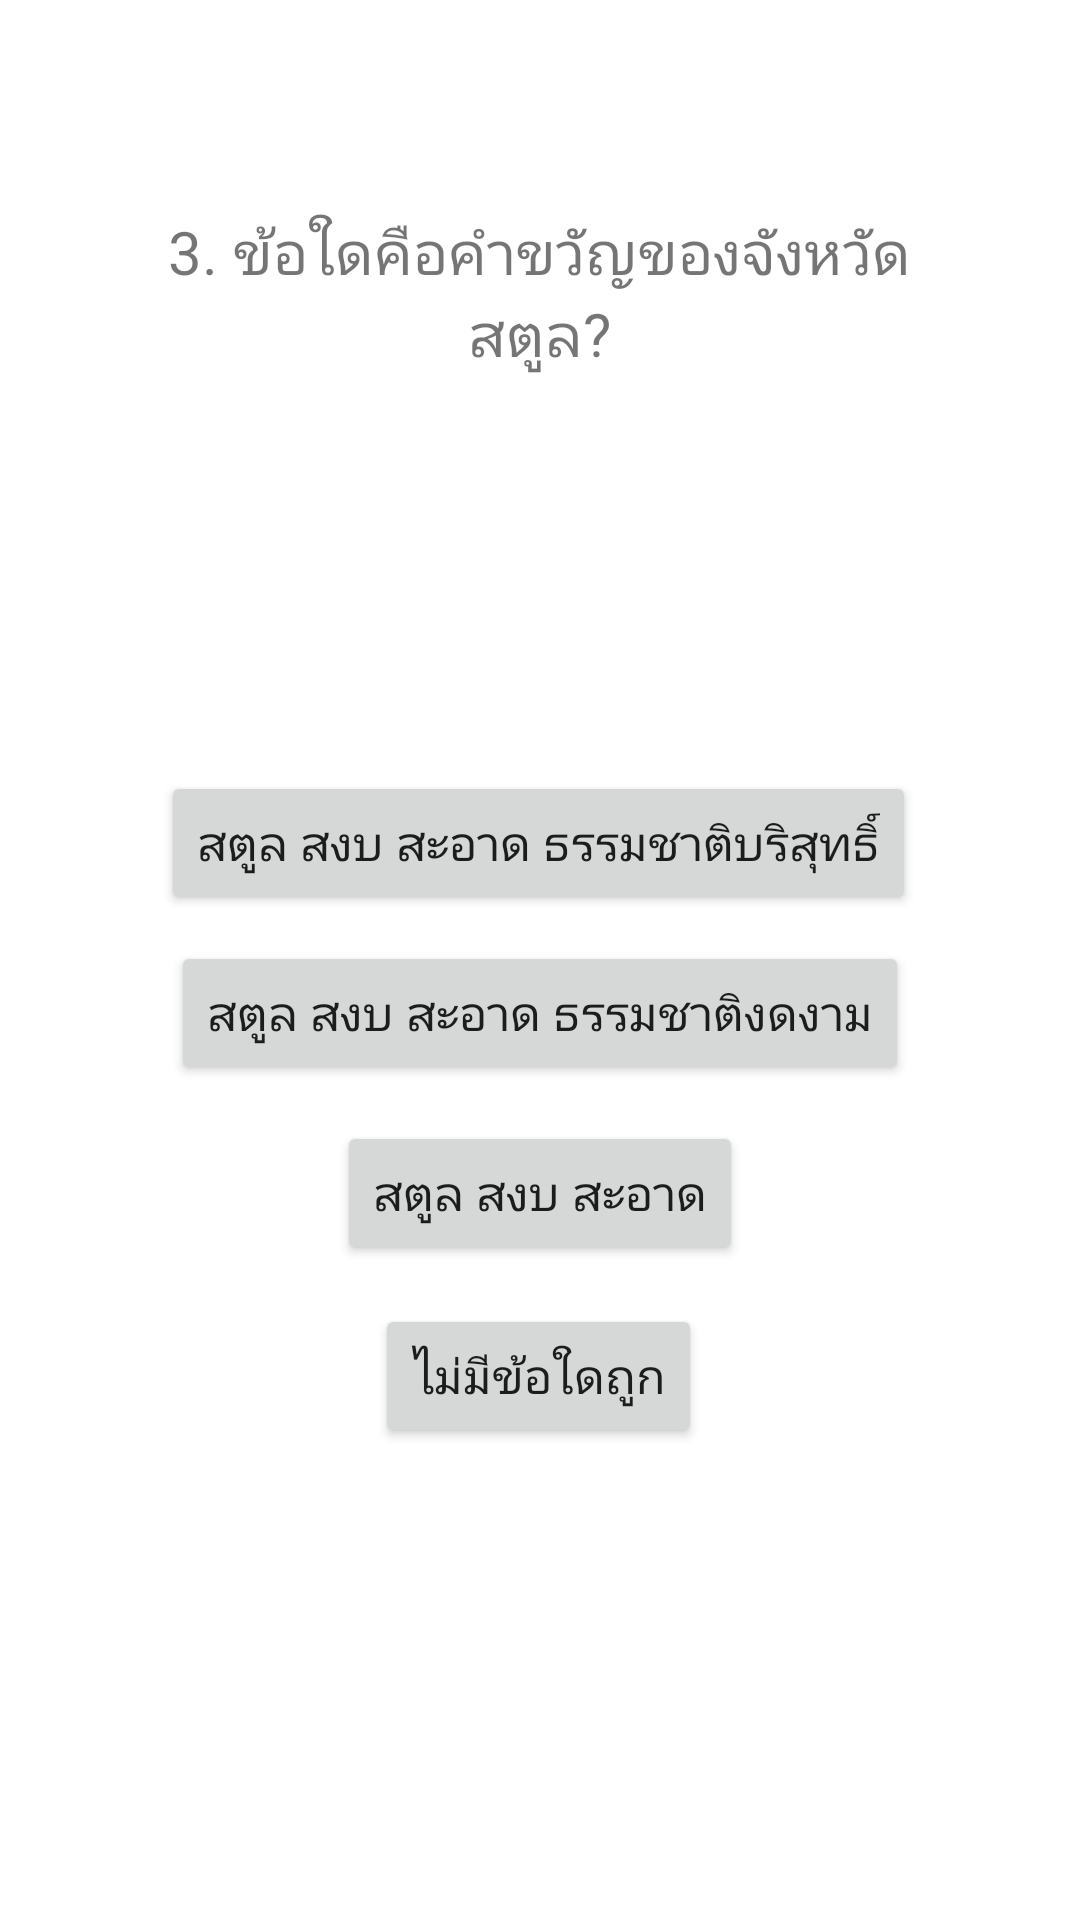

This screen was rendered from an Android layout file. Write that file and the resources it references.
<!-- AndroidManifest.xml: application theme Theme.QuizCreamy_part2 -->
<!-- res/layout/activity_three.xml -->
<?xml version="1.0" encoding="utf-8"?>
<androidx.constraintlayout.widget.ConstraintLayout xmlns:android="http://schemas.android.com/apk/res/android"
    xmlns:app="http://schemas.android.com/apk/res-auto"
    xmlns:tools="http://schemas.android.com/tools"
    android:layout_width="match_parent"
    android:layout_height="match_parent"
    tools:context=".three">

    <Button
        android:id="@+id/a"
        android:layout_width="wrap_content"
        android:layout_height="wrap_content"
        android:text="สตูล สงบ สะอาด ธรรมชาติบริสุทธิ์"
        android:textSize="16sp"
        app:layout_constraintBottom_toBottomOf="parent"
        app:layout_constraintEnd_toEndOf="parent"
        app:layout_constraintHorizontal_bias="0.496"
        app:layout_constraintStart_toStartOf="parent"
        app:layout_constraintTop_toTopOf="parent"
        app:layout_constraintVertical_bias="0.434" />

    <Button
        android:id="@+id/b"
        android:layout_width="wrap_content"
        android:layout_height="wrap_content"
        android:text="สตูล สงบ สะอาด ธรรมชาติงดงาม"
        android:onClick="basicAlert"
        android:textSize="16sp"
        app:layout_constraintBottom_toBottomOf="parent"
        app:layout_constraintEnd_toEndOf="parent"
        app:layout_constraintStart_toStartOf="parent"
        app:layout_constraintTop_toTopOf="parent"
        app:layout_constraintVertical_bias="0.53" />

    <Button
        android:id="@+id/c"
        android:layout_width="wrap_content"
        android:layout_height="wrap_content"
        android:text="สตูล สงบ สะอาด"
        android:onClick="basicAlert"
        android:textSize="16sp"
        app:layout_constraintBottom_toBottomOf="parent"
        app:layout_constraintEnd_toEndOf="parent"
        app:layout_constraintStart_toStartOf="parent"
        app:layout_constraintTop_toTopOf="parent"
        app:layout_constraintVertical_bias="0.631" />

    <Button
        android:id="@+id/d"
        android:layout_width="wrap_content"
        android:layout_height="wrap_content"
        android:text="ไม่มีข้อใดถูก"
        android:onClick="basicAlert"
        android:textSize="16sp"
        app:layout_constraintBottom_toBottomOf="parent"
        app:layout_constraintEnd_toEndOf="parent"
        app:layout_constraintHorizontal_bias="0.498"
        app:layout_constraintStart_toStartOf="parent"
        app:layout_constraintTop_toTopOf="parent"
        app:layout_constraintVertical_bias="0.734" />

    <TextView
        android:id="@+id/textView"
        android:layout_width="253dp"
        android:layout_height="158dp"
        android:text="3. ข้อใดคือคำขวัญของจังหวัดสตูล?"
        android:textAlignment="center"
        android:textSize="20sp"
        app:layout_constraintBottom_toBottomOf="parent"
        app:layout_constraintEnd_toEndOf="parent"
        app:layout_constraintHorizontal_bias="0.497"
        app:layout_constraintStart_toStartOf="parent"
        app:layout_constraintTop_toTopOf="parent"
        app:layout_constraintVertical_bias="0.146" />
</androidx.constraintlayout.widget.ConstraintLayout>
<!-- resources referenced by this layout -->
<resources>
  <style name="Theme.QuizCreamy_part2" parent="Theme.MaterialComponents.DayNight.DarkActionBar">
          
          <item name="colorPrimary">@color/purple_500</item>
          <item name="colorPrimaryVariant">@color/purple_700</item>
          <item name="colorOnPrimary">@color/white</item>
          
          <item name="colorSecondary">@color/teal_200</item>
          <item name="colorSecondaryVariant">@color/teal_700</item>
          <item name="colorOnSecondary">@color/black</item>
          
          <item name="android:statusBarColor">?attr/colorPrimaryVariant</item>
          
      </style>
  <!-- not gathered from this repository: default colours our renderer supplied (Android Studio template values) -->
  <color name="purple_500">#FF6200EE</color>
  <color name="purple_700">#FF3700B3</color>
  <color name="teal_200">#FF03DAC5</color>
  <color name="teal_700">#FF018786</color>
  <color name="black">#FF000000</color>
  <color name="white">#FFFFFFFF</color>
</resources>
